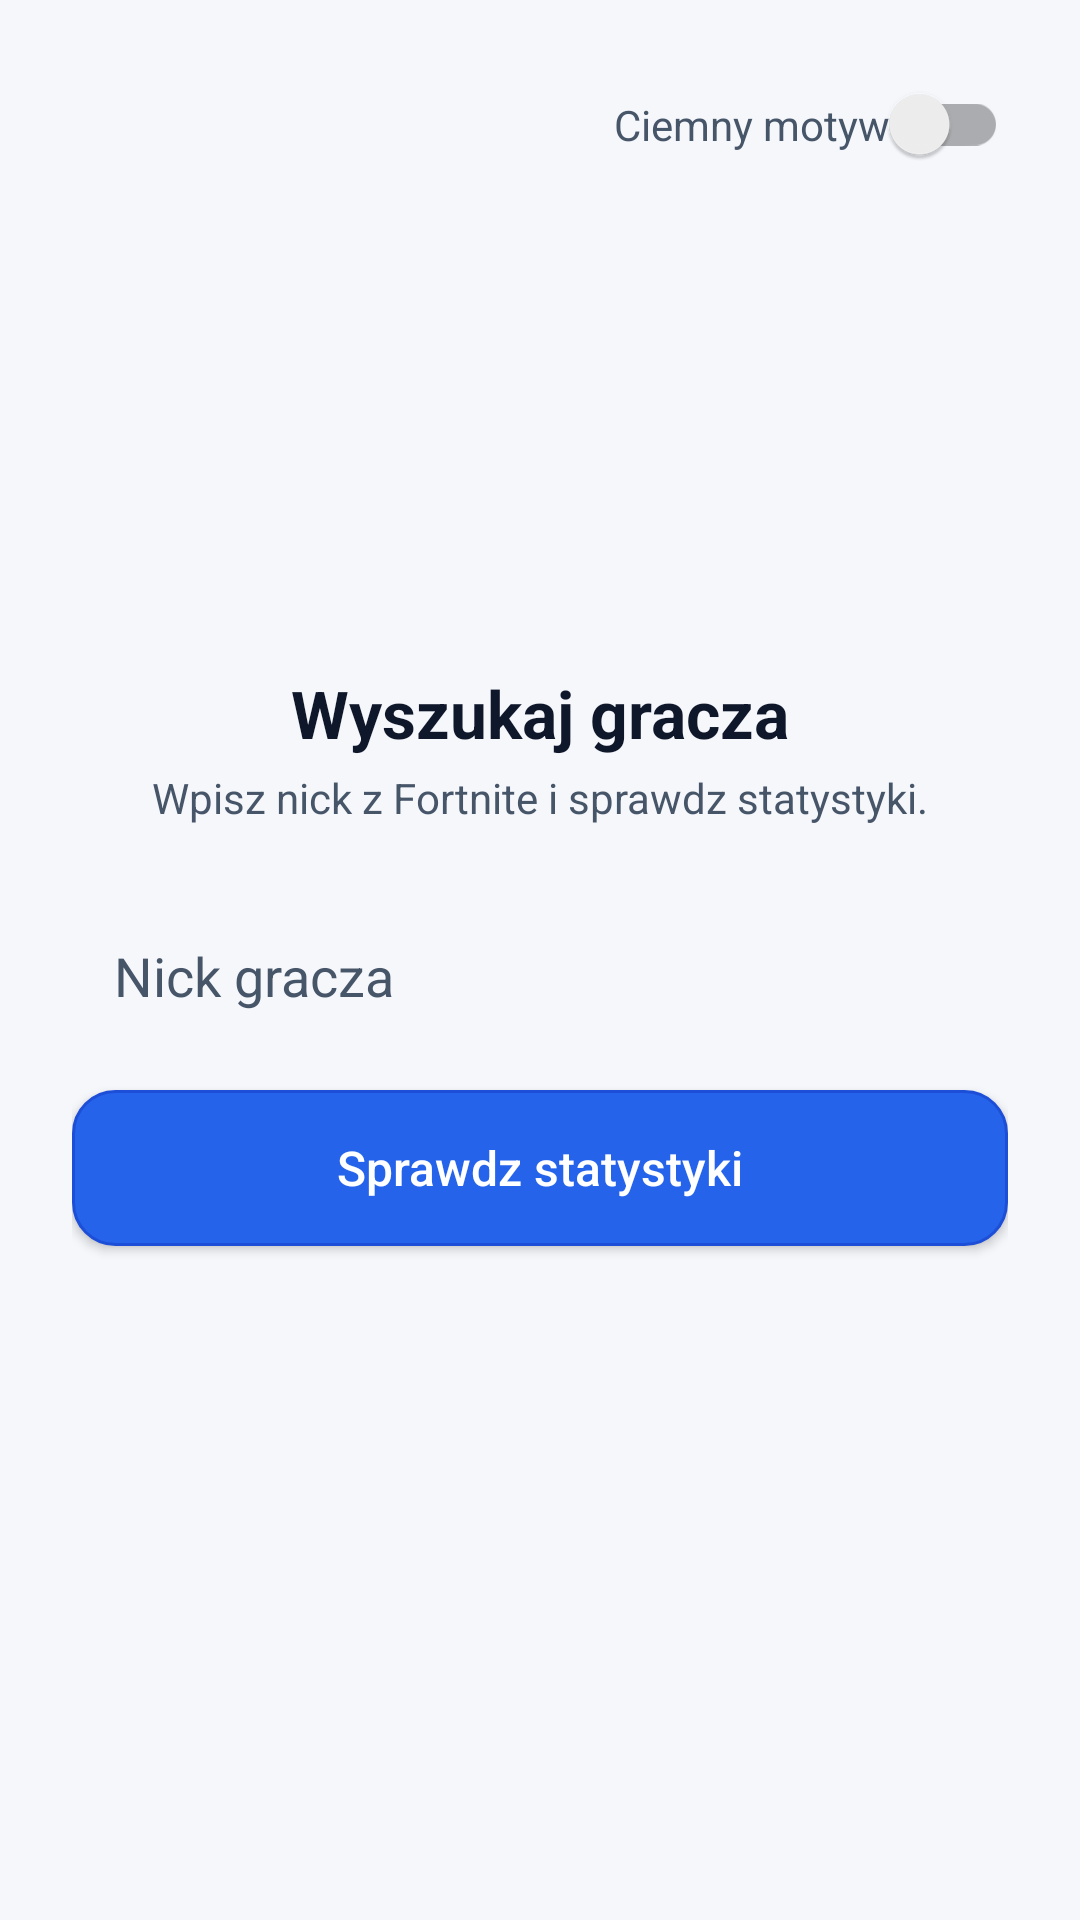

Android layout source for this screen:
<!-- AndroidManifest.xml: application theme Theme.FortniteTracker -->
<!-- res/layout/search_activity.xml -->
<?xml version="1.0" encoding="utf-8"?>
<LinearLayout xmlns:android="http://schemas.android.com/apk/res/android"
    android:layout_width="match_parent"
    android:layout_height="match_parent"
    android:orientation="vertical"
    android:gravity="center_horizontal"
    android:background="@color/screen_background"
    android:padding="24dp">

    <LinearLayout
        android:layout_width="match_parent"
        android:layout_height="wrap_content"
        android:gravity="end"
        android:layout_marginTop="4dp"
        android:layout_marginBottom="8dp">

        <androidx.appcompat.widget.SwitchCompat
            android:id="@+id/themeToggle"
            android:layout_width="wrap_content"
            android:layout_height="wrap_content"
            android:text="Ciemny motyw"
            android:textColor="@color/text_secondary" />
    </LinearLayout>

    <ImageView
        android:id="@+id/titleImage"
        android:layout_width="140dp"
        android:layout_height="140dp"
        android:layout_marginTop="8dp"
        android:contentDescription="Logo"
        android:src="@drawable/fn" />

    <TextView
        android:id="@+id/titleText"
        android:layout_width="wrap_content"
        android:layout_height="wrap_content"
        android:layout_marginTop="12dp"
        android:text="Wyszukaj gracza"
        android:textColor="@color/text_primary"
        android:textSize="22sp"
        android:textStyle="bold" />

    <TextView
        android:id="@+id/subtitleText"
        android:layout_width="wrap_content"
        android:layout_height="wrap_content"
        android:layout_marginTop="4dp"
        android:text="Wpisz nick z Fortnite i sprawdz statystyki."
        android:textColor="@color/text_secondary"
        android:textSize="14sp" />

    <EditText
        android:id="@+id/searchInput"
        android:layout_width="match_parent"
        android:layout_height="52dp"
        android:layout_marginTop="24dp"
        android:background="@drawable/search_background"
        android:hint="Nick gracza"
        android:imeOptions="actionSearch"
        android:inputType="textPersonName"
        android:padding="14dp"
        android:textColor="@color/text_primary"
        android:textColorHint="@color/text_secondary" />

    <Button
        android:id="@+id/searchButton"
        android:layout_width="match_parent"
        android:layout_height="52dp"
        android:layout_marginTop="12dp"
        android:background="@drawable/btn_round"
        android:text="Sprawdz statystyki"
        android:textAllCaps="false"
        android:textColor="@color/white"
        android:textSize="16sp" />

</LinearLayout>
<!-- resources referenced by this layout -->
<resources>
  <color name="screen_background">#F5F7FB</color>
  <color name="text_primary">#0F172A</color>
  <color name="text_secondary">#475569</color>
  <color name="white">#FFFFFFFF</color>
  <!-- drawable btn_round (drawable) -->
  <?xml version="1.0" encoding="utf-8"?>
  <shape xmlns:android="http://schemas.android.com/apk/res/android"
      android:shape="rectangle">
      <solid android:color="@color/blue_600" />
      <corners android:radius="14dp" />
      <stroke android:width="1dp" android:color="@color/blue_700" />
  </shape>
  <style name="Theme.FortniteTracker" parent="Theme.AppCompat.DayNight.NoActionBar">
          <item name="colorPrimary">@color/blue_600</item>
          <item name="colorPrimaryDark">@color/blue_700</item>
          <item name="colorAccent">@color/blue_600</item>
      </style>
  <color name="blue_600">#2563EB</color>
  <color name="blue_700">#1D4ED8</color>
</resources>
